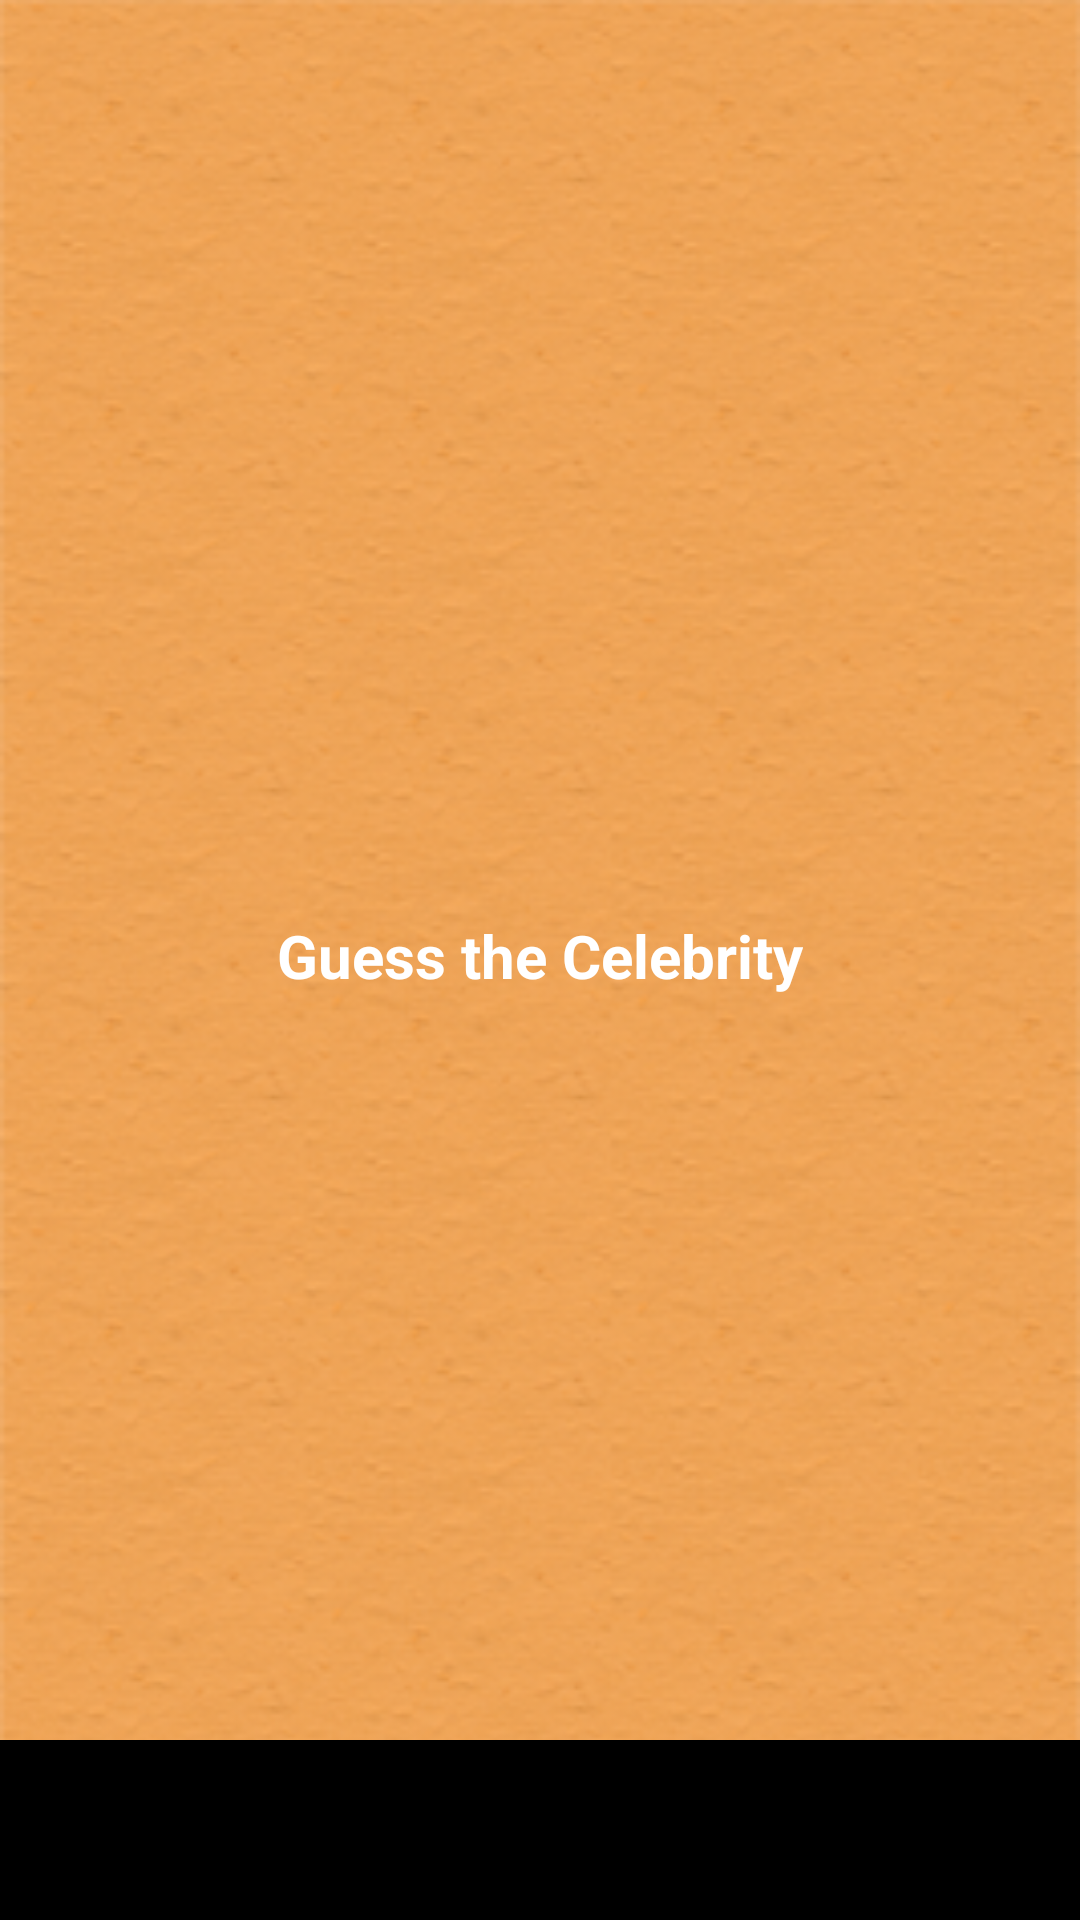

Produce the Android XML layout that renders to this screen, including the resource entries it uses.
<!-- AndroidManifest.xml: application theme AppTheme -->
<!-- res/layout/finish_game_screen.xml -->
<?xml version="1.0" encoding="utf-8"?>
<RelativeLayout xmlns:android="http://schemas.android.com/apk/res/android"
    xmlns:custom="http://schemas.android.com/apk/res-auto"
    android:layout_width="fill_parent"
    android:layout_height="match_parent"
    android:background="@drawable/bg"
    android:orientation="vertical">

    <LinearLayout
        android:id="@+id/topBarLayout"
        android:layout_width="match_parent"
        android:layout_height="wrap_content"
        android:gravity="center"
        android:orientation="vertical" >    

        <LinearLayout
            android:id="@+id/topMatroshkaLayout"
            android:layout_width="match_parent"
            android:layout_height="wrap_content"
            android:gravity="center"
            android:orientation="horizontal"
            android:padding="5dp"
            android:weightSum="3" >
        </LinearLayout>

        <RelativeLayout
            android:layout_width="@dimen/end_game_image_width"
            android:layout_height="@dimen/end_game_image_height"
            android:gravity="center_horizontal"
            android:orientation="vertical" >

            <ImageView
                android:id="@+id/imageView"
                android:layout_width="fill_parent"
                android:layout_height="fill_parent"
                android:layout_alignParentBottom="true"
                android:layout_alignParentLeft="true"
                android:layout_alignParentRight="true"
                android:layout_alignParentTop="true"
               />
        </RelativeLayout>

    </LinearLayout>

    <LinearLayout
        android:id="@+id/bottomBar"
        android:layout_width="match_parent"
        android:layout_height="wrap_content"        
        android:layout_below="@+id/topBarLayout"
        android:layout_centerHorizontal="true"
        android:gravity="center"
        android:orientation="vertical" >

        <LinearLayout
            android:id="@+id/bottomMatroshkaLayout"
            android:layout_width="match_parent"
            android:layout_height="wrap_content"
            android:layout_marginBottom="5dp"
            android:gravity="center"
            android:orientation="vertical" >

            <TextView
                android:id="@+id/nametw"
                android:layout_width="wrap_content"
                android:layout_height="wrap_content"
                android:layout_margin="5dip"
                android:gravity="left|center_vertical"
                android:text="@string/app_name"
                android:textColor="#fff"
                android:textSize="@dimen/game_question_text_size"
                android:textStyle="bold" >
            </TextView>        
        </LinearLayout>       
    </LinearLayout>

 <LinearLayout
     android:id="@+id/advertisementLayout"
     android:layout_width="fill_parent"
     android:layout_height="60dp"
     android:layout_alignBottom="@+id/bottomBar"
     android:layout_alignParentBottom="true"
     android:background="@android:color/black"
     android:gravity="center"
     android:orientation="vertical" >
 </LinearLayout>

</RelativeLayout>
<!-- resources referenced by this layout -->
<resources>
  <dimen name="end_game_image_height">290dp</dimen>
  <dimen name="end_game_image_width">250dp</dimen>
  <dimen name="game_question_text_size">20sp</dimen>
  <!-- drawable bg: png bitmap (drawable, 177293 bytes) -->
  <string name="app_name">Guess the Celebrity</string>
  <style name="AppTheme" parent="AppBaseTheme">
          
      </style>
  <style name="AppBaseTheme" parent="android:Theme.Holo.Light">
          
      </style>
</resources>
